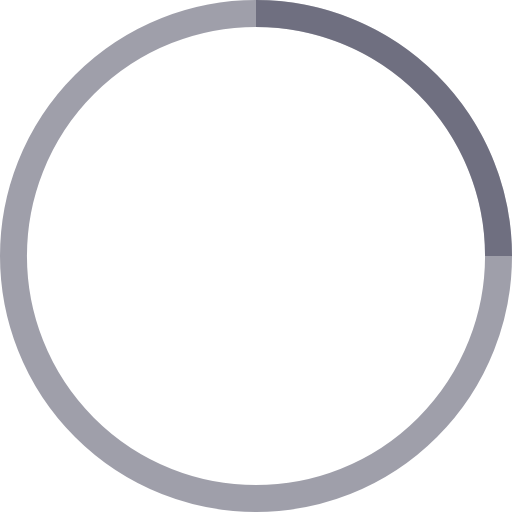
t = 0.00 s
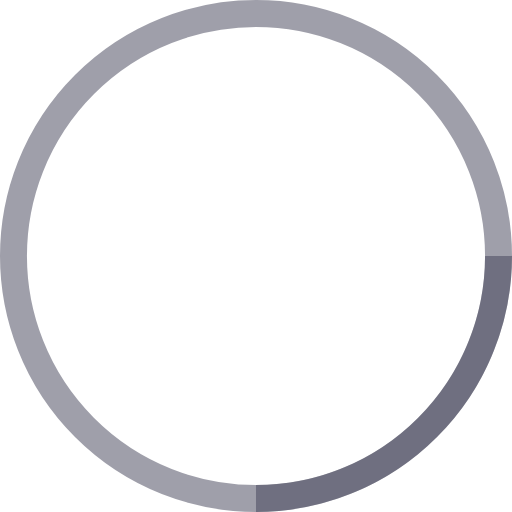
t = 0.25 s
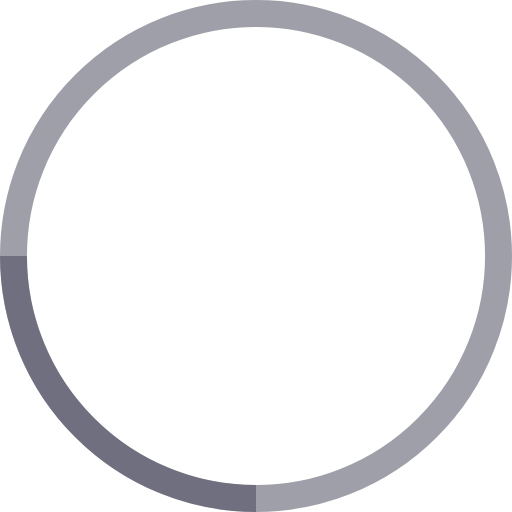
t = 0.50 s
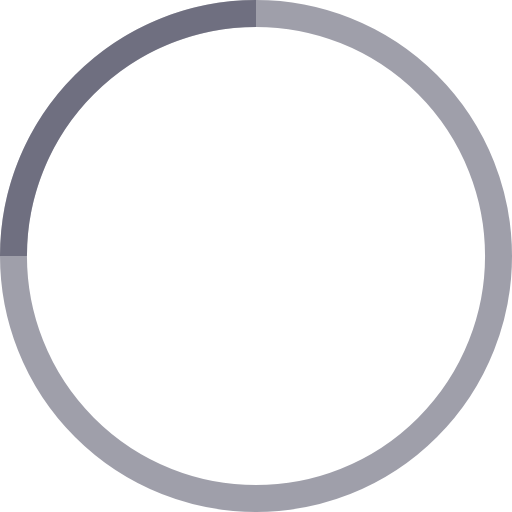
t = 0.75 s

The animated SVG that drew these frames (rendered in a browser with its animation timeline set to each time). Animation: 1 SMIL element (animateTransform=1); one cycle of 1.00 s, repeats indefinitely.

<!-- By Sam Herbert (@sherb), for everyone. More @ http://goo.gl/7AJzbL -->
<svg width="38" height="38" viewBox="0 0 38 38" xmlns="http://www.w3.org/2000/svg" stroke="rgba(63,64,85,0.5)">
    <g fill="none" fill-rule="evenodd">
        <g transform="translate(1 1)" stroke-width="2">
            <circle cx="18" cy="18" r="18"/>
            <path d="M36 18c0-9.94-8.06-18-18-18">
                <animateTransform
                    attributeName="transform"
                    type="rotate"
                    from="0 18 18"
                    to="360 18 18"
                    dur="1s"
                    repeatCount="indefinite"/>
            </path>
        </g>
    </g>
</svg>